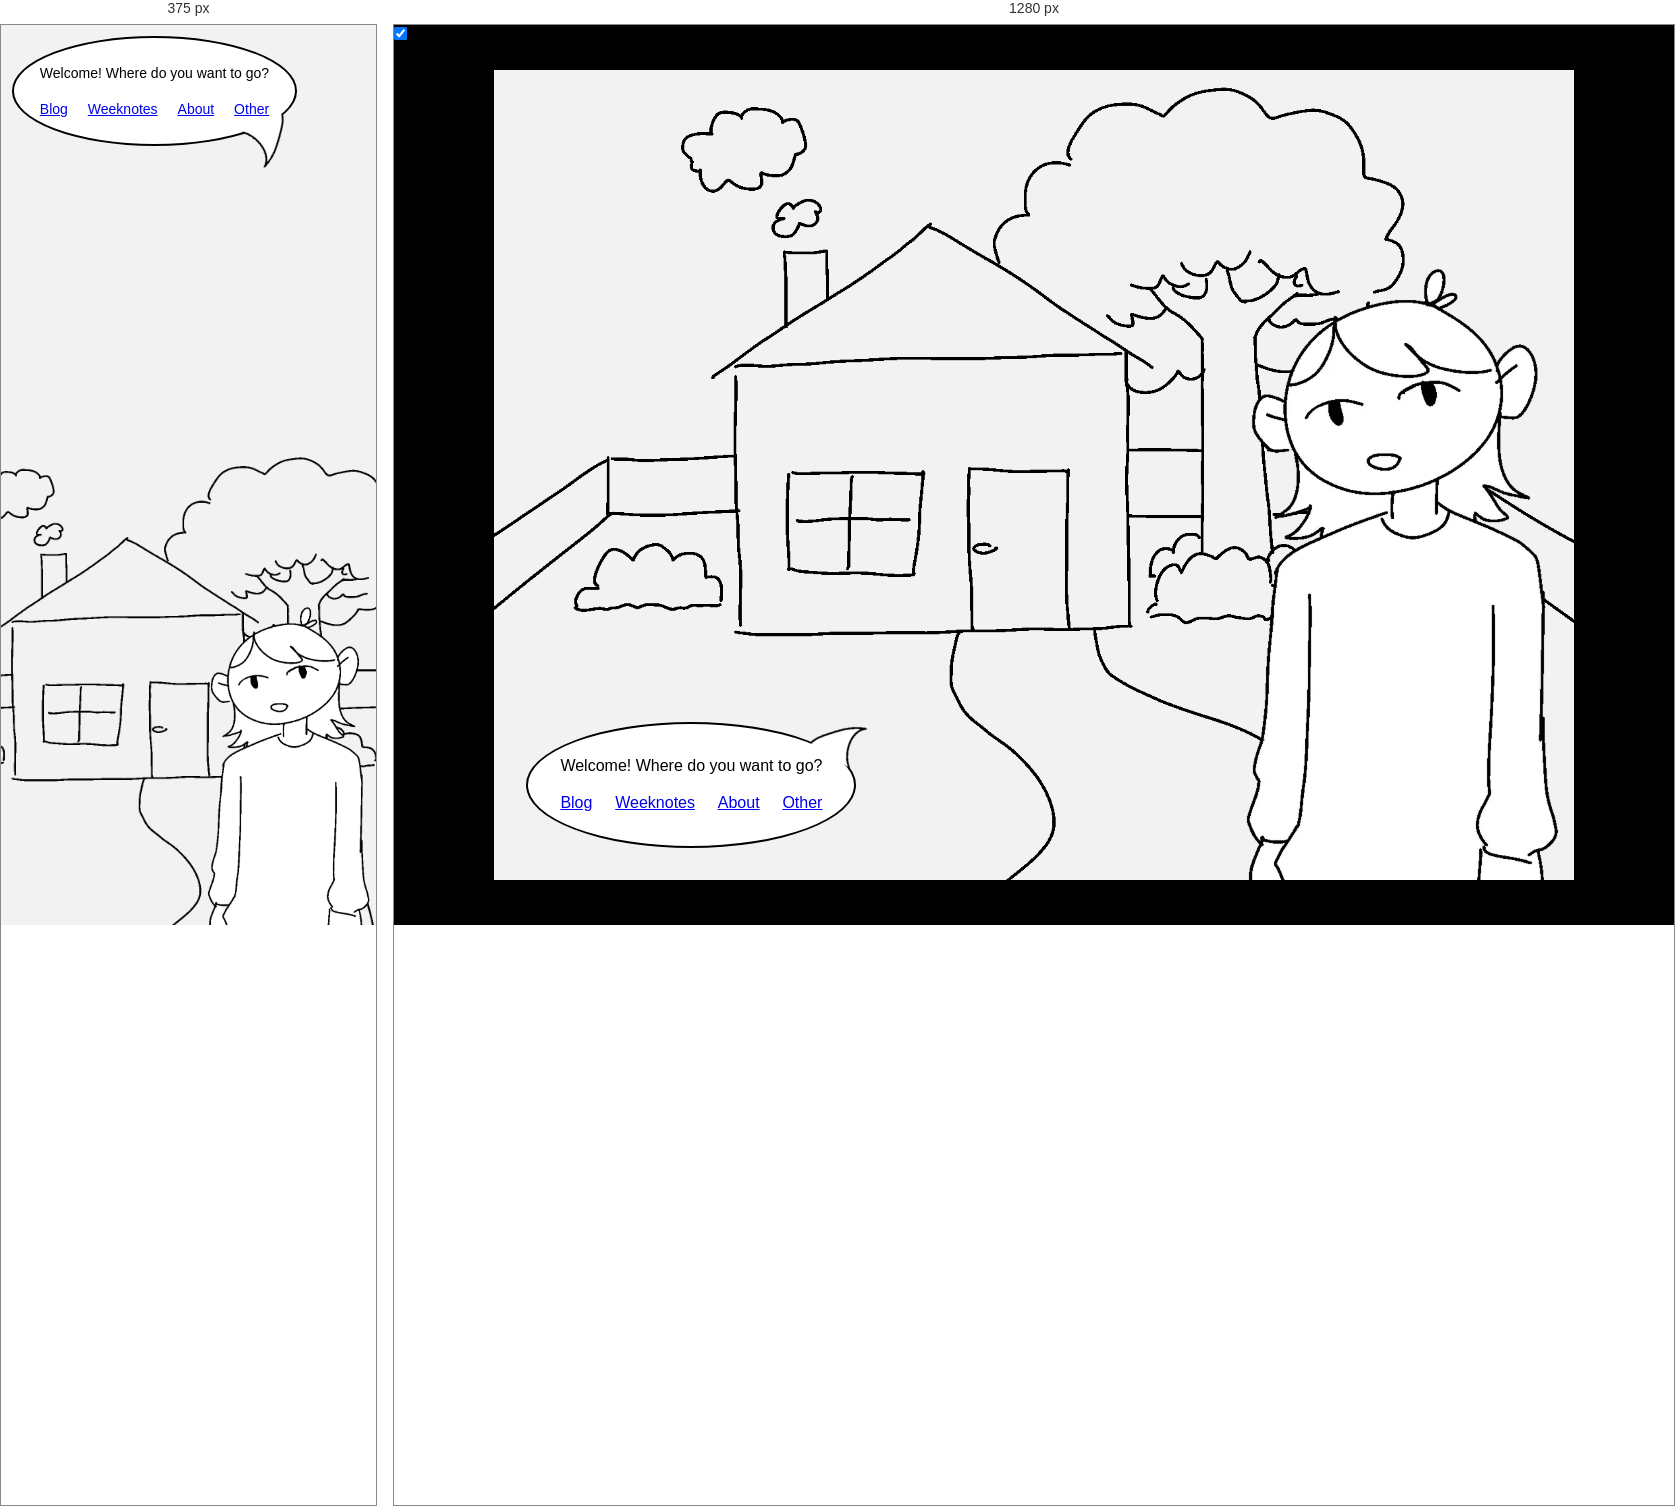
Rendered at 375 px and 1280 px, left to right.

<!-- file: index.html -->
<!doctype html>
<html lang="en">
  <head>
    <meta charset="UTF-8" />
    <meta name="viewport" content="width=device-width, initial-scale=1.0" />
    <title>Sasja Koning</title>
    <link rel="stylesheet" href="./assets/css/home.css" />
  </head>
  <body>
    <main class="layout">
      <!-- <h1>home</h1> -->

      <div class="css">
        <input class="css-toggle" type="checkbox" name="css" id="css" checked />
        <label for="css">Turn on CSS</label>
      </div>

      <!-- Use popover for popover in blog post and weeknote! -->

      <section class="frame-container">
        <section
          class="background"
          aria-label="A handdrawn illustration of a house with a tree next to it and a fence surrounding it. Not colored. In the foreground a character representing the author is present."
        >
          <img
            src="./assets/img/main2/home-fallback.webp"
            alt=""
            width="100%"
            aria-hidden="true"
            class="fallback"
          />
        </section>
        <aside
          class="person"
          role="img"
          aria-label="Idle character animation"
        ></aside>
        <nav class="navigation">
          <p>Welcome! Where do you want to go?</p>
          <ul>
            <li>
              <a href="blog">Blog</a>
            </li>
            <li>
              <a href="weeknotes">Weeknotes</a>
            </li>
            <li>
              <a href="about">About</a>
            </li>
            <li>
              <a href="other">Other</a>
            </li>
          </ul>
        </nav>
      </section>

      <!-- 
      <div class="home__grid">
        <a href="blog">
          <figure>
            <img src="./assets/img/main/logo-blog.webp" alt="" width="160" />
            <figcaption>Blog</figcaption>
          </figure>
        </a>
        <a href="weeknotes">
          <figure>
            <img
              src="./assets/img/main/logo-projects.webp"
              alt=""
              width="160"
            />
            <figcaption>Weeknotes</figcaption>
          </figure>
        </a>
        <a href="art">
          <figure>
            <img src="./assets/img/main/logo-art.webp" alt="" width="160" />
            <figcaption>Art</figcaption>
          </figure>
        </a>
        <a href="links">
          <figure>
            <img src="./assets/img/main/logo-links.webp" alt="" width="160" />
            <figcaption>Links</figcaption>
          </figure>
        </a>
        <a href="stuff">
          <figure>
            <img src="./assets/img/main/logo-stuff.webp" alt="" width="160" />
            <figcaption>Stuff</figcaption>
          </figure>
        </a>
        <a href="about">
          <figure>
            <img src="./assets/img/main/logo-about.webp" alt="" width="160" />
            <figcaption>About</figcaption>
          </figure>
        </a>
      </div> -->
    </main>

    <!-- <footer>
      <hr />
      <div>
        <ul>
          <li><a href="/">Home</a></li>
          <li><a href="blog/">Blog</a></li>
          <li><a href="weeknotes/">Weeknotes</a></li>
        </ul>
        <ul>
          <li><a href="blog/feed.xml">RSS Feed - Blogposts</a></li>
          <li><a href="weeknotes/feed.xml">RSS Feed - Weeknotes</a></li>
          <li>
            <a href="https://waag.social/@sasja" rel="me" target="_blank"
              >Mastodon</a
            >
          </li>
        </ul>
      </div>
      <img src="../../assets/img/main/header.webp" alt="" width="160" />
    </footer> -->
    <script type="module" src="./assets/js/main.js"></script>
  </body>
</html>


/* @media block from assets/css/home.css */
@media (min-width: 426px) {
            .frame-container {
                background-size: 100%;
            }

            .person {
                width: 31cqw;
                background-size: 60cqw;
            }

            .navigation {
                bottom: 3cqw;
                top: auto;
                padding: min(5cqw, 32px);
            }

            .navigation::before {
                transform: scaleX(1) scaleY(-1);
                rotate: 31deg;
                width: 22%;
                top: -7%;
                left: 86%;
            }
        }

/* @media block from assets/css/home.css */
@media (min-width: 426px) {
        @keyframes idle {
            from {
                background-position: 0 100%;
            }

            to {
                background-position: -60cqw 100%;
            }
        }
    }

/* @media block from assets/css/base.css */
@media (min-width: 426px) {
            *, html {
                font-size: 1rem;
            }

            .frame-container {
                height: auto;
                width: min(100dvw - var(--space-xl), 120dvh);
                aspect-ratio: 4/3;
            }

            .image-grid {
                grid-template-columns: repeat(var(--columns), 1fr);
            }
        }